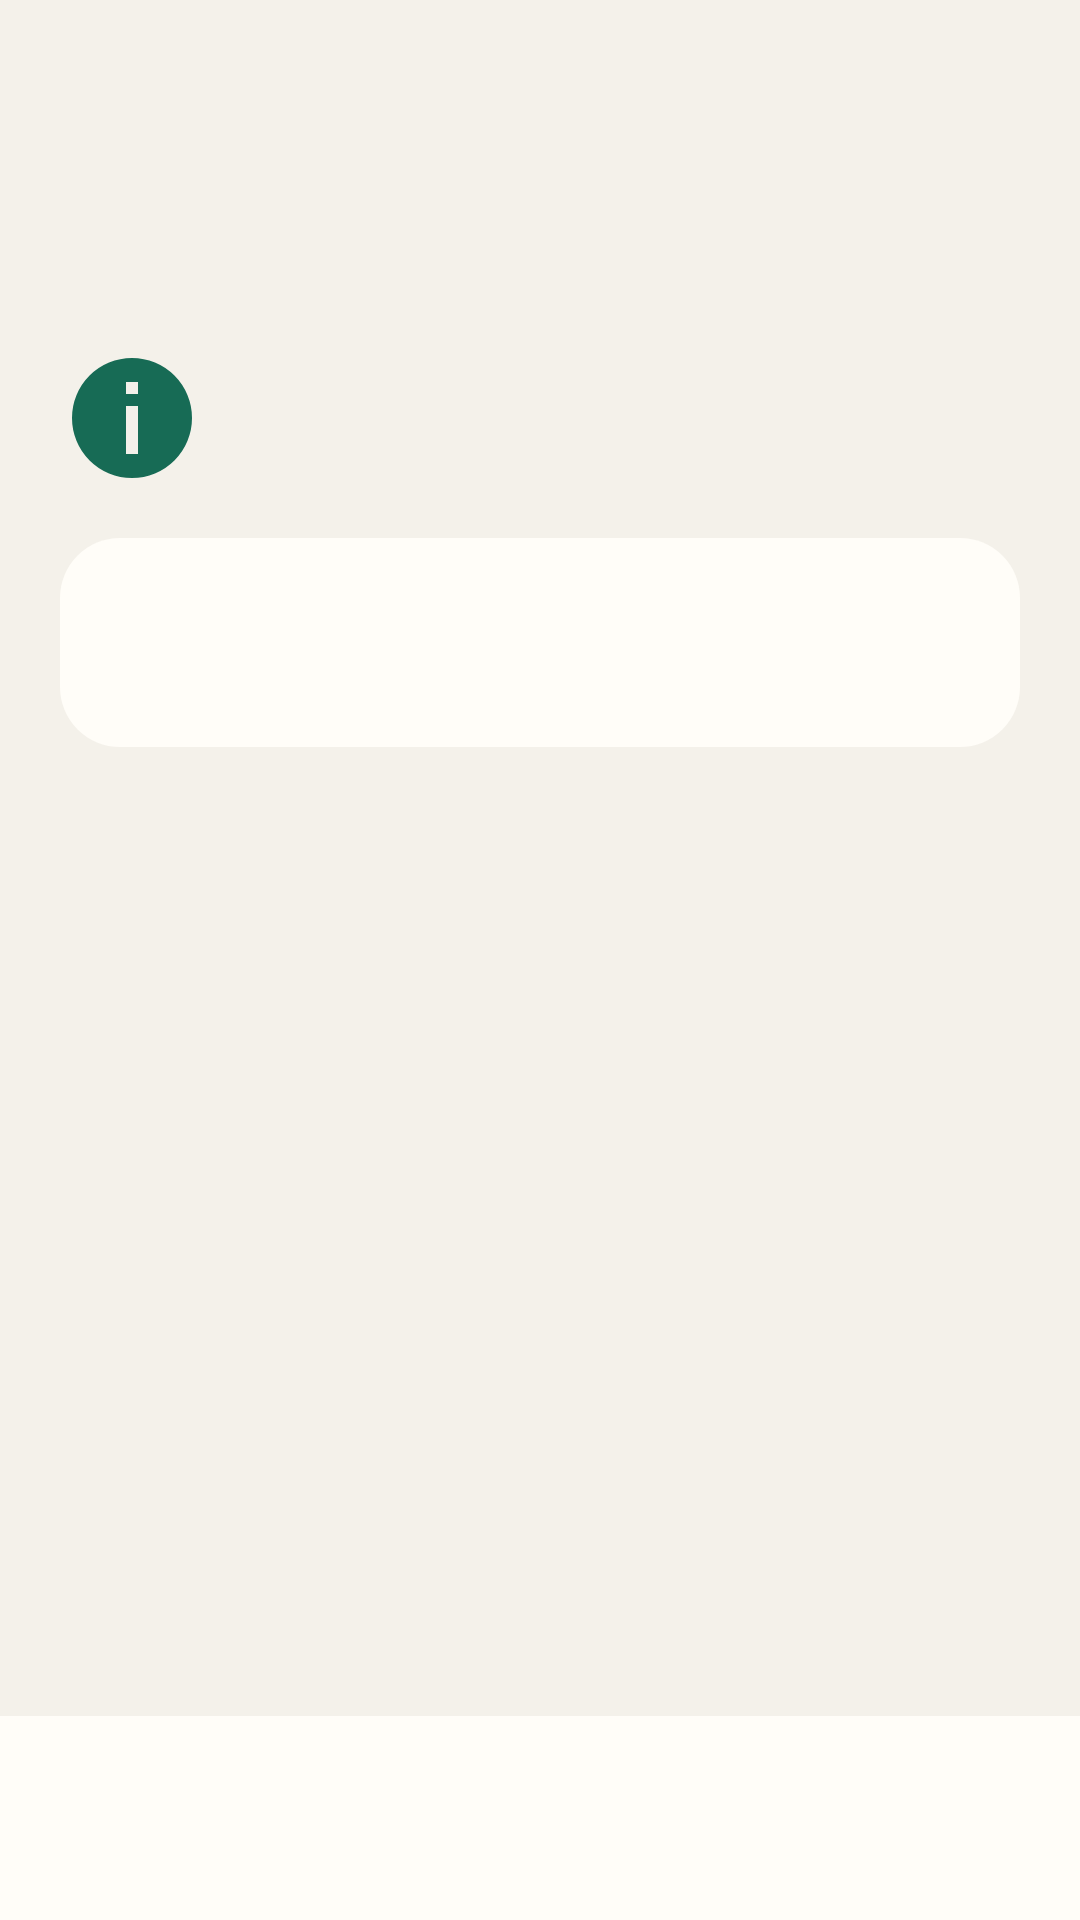

Here is an Android app screen rendered from its layout file. Give the layout XML and the strings, colors and styles it references.
<!-- AndroidManifest.xml: application theme Theme.App -->
<!-- res/layout/activity_section.xml -->
<?xml version="1.0" encoding="utf-8"?>
<LinearLayout xmlns:android="http://schemas.android.com/apk/res/android" android:layout_width="match_parent" android:layout_height="match_parent" android:background="@color/lumen_background" android:fitsSystemWindows="true" android:orientation="vertical">
    <ScrollView android:layout_width="match_parent" android:layout_height="0dp" android:layout_weight="1" android:fillViewport="true" android:clipToPadding="false" android:scrollbars="none">
      <LinearLayout android:layout_width="match_parent" android:layout_height="wrap_content" android:orientation="vertical" android:paddingStart="@dimen/screen_h_padding" android:paddingEnd="@dimen/screen_h_padding" android:paddingTop="@dimen/space_32" android:paddingBottom="@dimen/space_32">
        <TextView android:id="@+id/section_title" android:layout_width="wrap_content" android:layout_height="wrap_content" android:textColor="@color/lumen_ink" android:textSize="@dimen/text_24" android:textStyle="bold" />
        <TextView android:id="@+id/section_subtitle" android:layout_width="match_parent" android:layout_height="wrap_content" android:layout_marginTop="@dimen/space_8" android:textColor="@color/lumen_muted" android:textSize="@dimen/text_14" />
        <ImageView android:id="@+id/section_icon" android:layout_width="48dp" android:layout_height="48dp" android:layout_marginTop="@dimen/space_24" android:contentDescription="@null" android:src="@drawable/ic_nav_budget" />
        <TextView android:id="@+id/section_body" android:layout_width="match_parent" android:layout_height="wrap_content" android:layout_marginTop="@dimen/space_16" android:background="@drawable/action_tile_background" android:elevation="0dp" android:padding="@dimen/card_padding" android:textColor="@color/lumen_ink" android:textSize="@dimen/text_16" />
        <LinearLayout android:id="@+id/insight_categories" android:layout_width="match_parent" android:layout_height="wrap_content" android:layout_marginTop="@dimen/space_16" android:background="@drawable/action_tile_background" android:orientation="vertical" android:padding="@dimen/card_padding" android:visibility="gone" />
        <Button android:id="@+id/section_action" android:layout_width="match_parent" android:layout_height="@dimen/touch_target" android:layout_marginTop="@dimen/space_16" android:background="@drawable/primary_button_ripple" android:text="@string/add_transaction" android:textColor="@color/on_primary" android:visibility="gone" />
    </LinearLayout>
    </ScrollView>
    <include layout="@layout/view_bottom_navigation" />
</LinearLayout>
<!-- res/layout/view_bottom_navigation.xml (included above) -->
<?xml version="1.0" encoding="utf-8"?>
<LinearLayout xmlns:android="http://schemas.android.com/apk/res/android"
    android:id="@+id/bottom_navigation"
    android:layout_width="match_parent" android:layout_height="wrap_content"
    android:minHeight="68dp"
    android:background="@color/lumen_surface"
    android:elevation="0dp" android:gravity="center" android:orientation="horizontal"
    android:paddingStart="@dimen/space_16" android:paddingEnd="@dimen/space_16">
    <TextView android:id="@+id/nav_home" style="@style/BottomNavigationItem" android:drawableTop="@drawable/ic_montra_home" android:background="@drawable/nav_item_background" android:contentDescription="@string/nav_home_description" android:text="@string/home" />
    <TextView android:id="@+id/nav_activity" style="@style/BottomNavigationItem" android:drawableTop="@drawable/ic_montra_activity" android:background="@drawable/nav_item_background" android:contentDescription="@string/nav_activity_description" android:text="@string/activity" />
    <TextView android:id="@+id/nav_budget" style="@style/BottomNavigationItem" android:drawableTop="@drawable/ic_montra_plan" android:background="@drawable/nav_item_background" android:contentDescription="@string/montra_plan" android:text="@string/montra_plan" />
    <TextView android:id="@+id/nav_insights" style="@style/BottomNavigationItem" android:drawableTop="@drawable/ic_montra_insights" android:background="@drawable/nav_item_background" android:contentDescription="@string/nav_insights_description" android:text="@string/insights" />
</LinearLayout>
<!-- resources referenced by this layout -->
<resources>
  <color name="lumen_background">#F4F1EA</color>
  <color name="lumen_ink">#17211D</color>
  <color name="lumen_muted">#596B60</color>
  <color name="lumen_surface">#FFFDF8</color>
  <color name="on_primary">#FFFFFF</color>
  <dimen name="card_padding">24dp</dimen>
  <dimen name="screen_h_padding">20dp</dimen>
  <dimen name="space_16">16dp</dimen>
  <dimen name="space_24">24dp</dimen>
  <dimen name="space_32">32dp</dimen>
  <dimen name="space_8">8dp</dimen>
  <dimen name="text_14">14sp</dimen>
  <dimen name="text_16">16sp</dimen>
  <dimen name="text_24">24sp</dimen>
  <dimen name="touch_target">48dp</dimen>
  <!-- drawable action_tile_background (drawable) -->
  <?xml version="1.0" encoding="utf-8"?>
  <shape xmlns:android="http://schemas.android.com/apk/res/android">
      <solid android:color="@color/lumen_surface" />
      <corners android:radius="@dimen/card_radius" />
  </shape>
  <!-- drawable ic_montra_insights (drawable) -->
  <vector xmlns:android="http://schemas.android.com/apk/res/android" android:width="20dp" android:height="20dp" android:viewportWidth="24" android:viewportHeight="24">
      <path android:pathData="M4 20h16M7 17v-5m5 5V6m5 11V9" android:fillColor="@android:color/transparent" android:strokeColor="@color/lumen_accent" android:strokeWidth="1.7" android:strokeLineCap="round" android:strokeLineJoin="round" />
  </vector>
  <!-- drawable ic_montra_plan (drawable) -->
  <vector xmlns:android="http://schemas.android.com/apk/res/android" android:width="20dp" android:height="20dp" android:viewportWidth="24" android:viewportHeight="24">
      <path android:pathData="M3 7h18v14H3zM3 11h18M7 3v6m10-6v6" android:fillColor="@android:color/transparent" android:strokeColor="@color/lumen_accent" android:strokeWidth="1.7" android:strokeLineCap="round" android:strokeLineJoin="round" />
  </vector>
  <!-- drawable ic_nav_budget (drawable) -->
  <?xml version="1.0" encoding="utf-8"?>
  <vector xmlns:android="http://schemas.android.com/apk/res/android" android:width="24dp" android:height="24dp" android:viewportWidth="24" android:viewportHeight="24">
      <path android:fillColor="@color/lumen_accent" android:pathData="M12,2a10,10 0,1 0,0 20a10,10 0,1 0,0 -20M11,6h2v2h-2zM11,10h2v8h-2z" />
  </vector>
  <!-- drawable nav_item_background (drawable) -->
  <?xml version="1.0" encoding="utf-8"?>
  <selector xmlns:android="http://schemas.android.com/apk/res/android">
      <item android:state_selected="true" android:drawable="@drawable/nav_item_selected" />
      <item android:drawable="@drawable/nav_item_unselected" />
  </selector>
  <string name="activity">Activity</string>
  <string name="add_transaction">Add transaction</string>
  <string name="home">Home</string>
  <string name="insights">Insights</string>
  <string name="nav_activity_description">Open activity</string>
  <string name="nav_home_description">Open dashboard</string>
  <string name="nav_insights_description">Open insights</string>
  <dimen name="card_radius">20dp</dimen>
  <color name="lumen_accent">#176B55</color>
  <!-- drawable nav_item_selected (drawable) -->
  <?xml version="1.0" encoding="utf-8"?>
  <shape xmlns:android="http://schemas.android.com/apk/res/android">
      <solid android:color="@color/lumen_accent" />
      <corners android:radius="@dimen/card_radius" />
  </shape>
  <!-- drawable nav_item_unselected (drawable) -->
  <?xml version="1.0" encoding="utf-8"?>
  <shape xmlns:android="http://schemas.android.com/apk/res/android">
      <solid android:color="@android:color/transparent" />
      <corners android:radius="@dimen/card_radius" />
  </shape>
  <dimen name="control_radius">@dimen/card_radius</dimen>
  <dimen name="space_4">4dp</dimen>
</resources>
